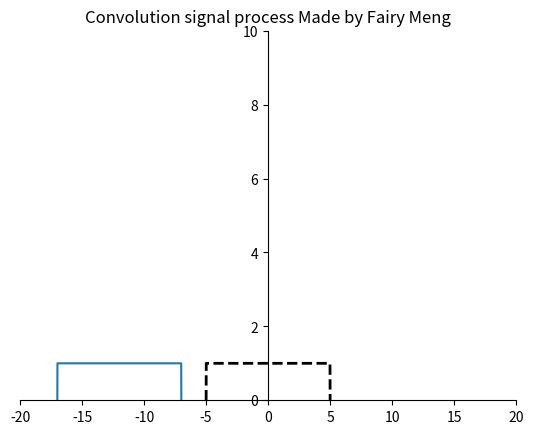

This chart was generated by the following Python code:
import numpy as np  
import matplotlib.pyplot as plt
from matplotlib import animation
x = np.linspace(-5, 5, 1000)
x1 = np.linspace(-17, -7, 1000)
x_data, y_data = [], []


def init():
    y3 = x1/x1
    y3[0] = 0
    y3[-1] = 0
    line.set_ydata(y3)
    line.set_xdata(x1)
    return line,


def animate(i):
    n = 0
    x3 = np.linspace(-17 + i, -7 + i, 1000,)
    y2 = x1 / x1
    y2[0] = 0
    y2[-1] = 0
    line.set_ydata(y2)
    line.set_xdata(x3)
    if i == 0:
        global x_data, y_data
        x_data, y_data = [], []
        line1, = ax1.plot(x_data, y_data)
    if -12 + i >= -10 and i < 12:
        x_data.append(-12 + i)
        y_data.append((-12 + i)+10)
        line1, = ax1.plot(x_data, y_data)
        n += 1
        return line, line1,
    elif i >= 12:
        x_data.append(-12 + i)
        y_data.append(-(-12 + i)+10)
        line1, = ax1.plot(x_data, y_data)

        return line, line1,

    return line,


fig, ax1 = plt.subplots()
ax = plt.gca()
ax.spines['right'].set_color('none')
ax.spines['top'].set_color('none')
ax.xaxis.set_ticks_position('bottom')
ax.yaxis.set_ticks_position('left')
ax.spines['bottom'].set_position(('data', 0))
ax.spines['left'].set_position(('data', 0))
y = x/x
y[0] = 0
y[-1] = 0
ax1.plot(x,y,'k--',lw=2.0 ,)
ax1.set_xlim((-20, 20))
ax1.set_ylim((0, 10))
ax1.set_title("Convolution signal process Made by Fairy Meng")
y1 = x1 / x1
y1[0] = 0
y1[-1] = 0
line, = ax1.plot(x1, y1)
ani = animation.FuncAnimation(init_func=init, frames=30, interval=175, blit=True, func=animate, fig=fig)

plt.show()
